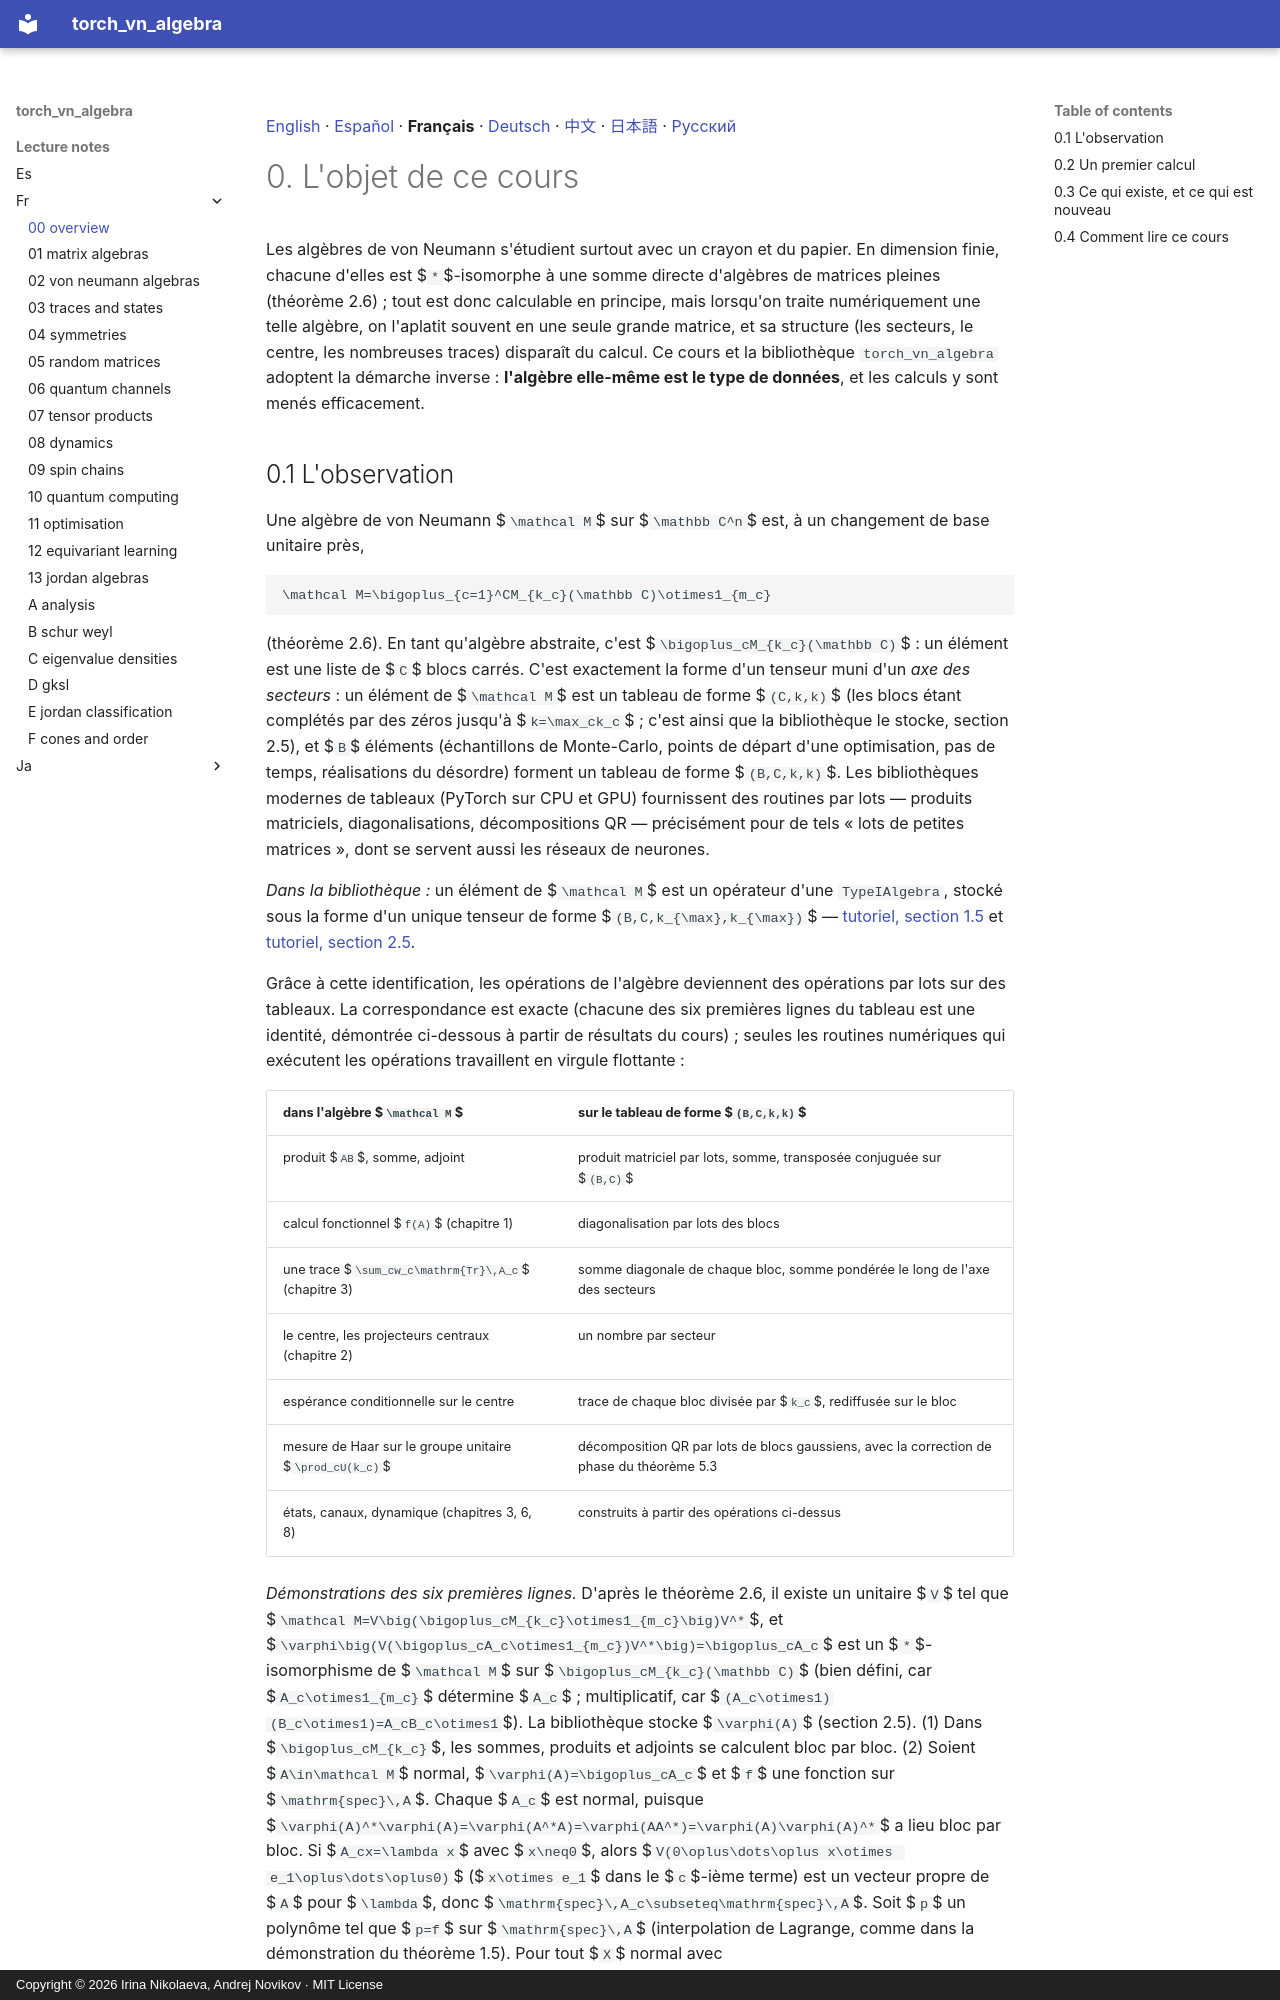

repository: andre-a-no/von_neumann_type_i · page: lecture_notes/fr/00_overview/index.html · generator: mkdocs · copyright: Copyright © 2026 Irina Nikolaeva, Andrej Novikov · MIT License

[English](../00_overview.md) · [Español](../es/00_overview.md) · **Français** · [Deutsch](../de/00_overview.md) · [中文](../zh/00_overview.md) · [日本語](../ja/00_overview.md) · [Русский](../ru/00_overview.md)

# 0. L'objet de ce cours

Les algèbres de von Neumann s'étudient surtout avec un crayon et du papier. En dimension finie,
chacune d'elles est $`*`$-isomorphe à une somme directe d'algèbres de matrices pleines
(théorème 2.6) ; tout est donc calculable en principe, mais lorsqu'on traite numériquement une
telle algèbre, on l'aplatit souvent en une seule grande matrice, et sa structure (les secteurs,
le centre, les nombreuses traces) disparaît du calcul. Ce cours et la bibliothèque
`torch_vn_algebra` adoptent la démarche inverse : **l'algèbre elle-même est le type de
données**, et les calculs y sont menés efficacement.

<a id="s-0-1"></a>
